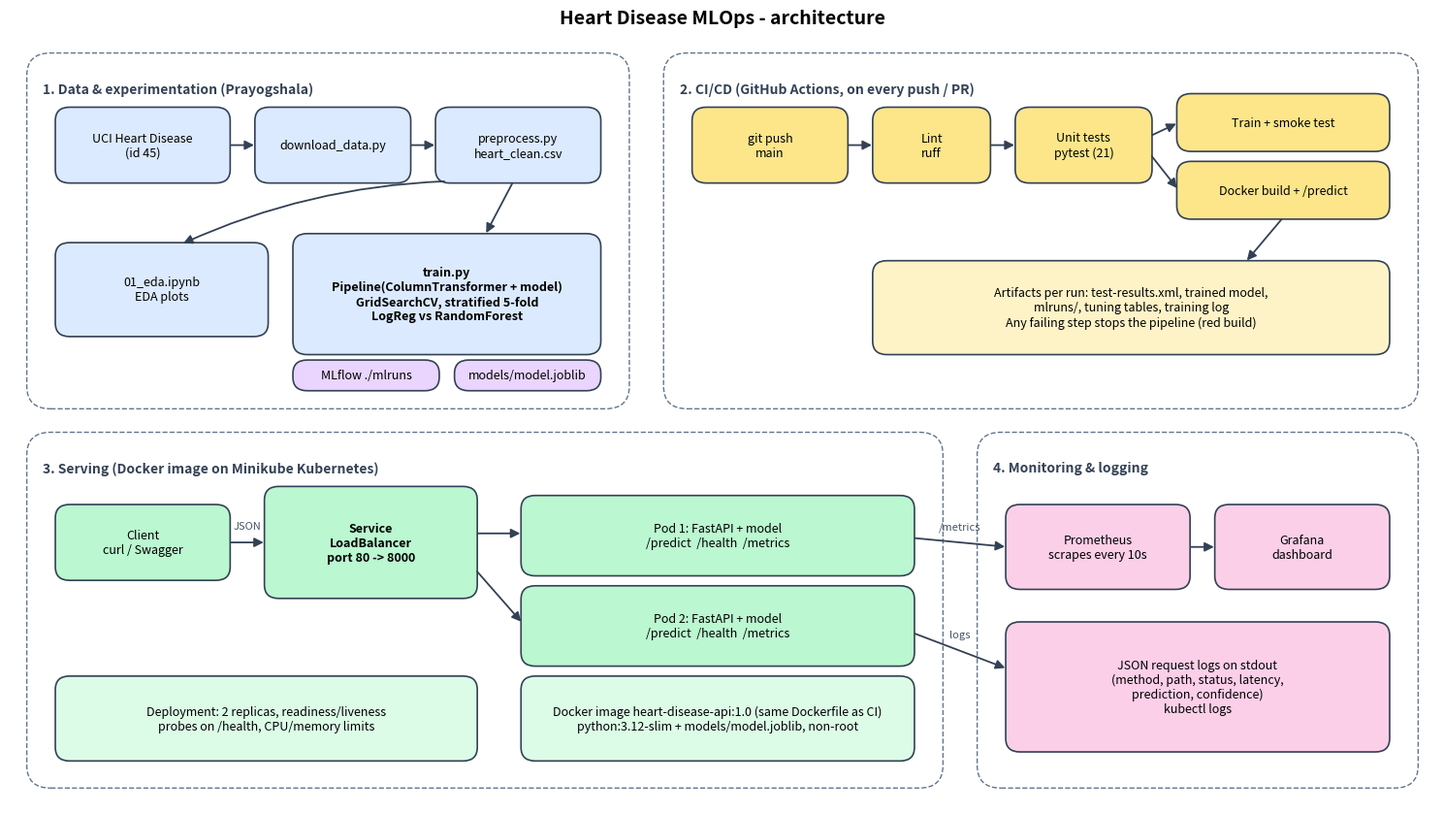

The matplotlib source for this figure: (Note: this script raises an exception after producing the figure.)
"""Draw the project architecture diagram -> report/architecture.png

Usage (from the repo root):
    python scripts/draw_architecture.py
"""

import matplotlib

matplotlib.use("Agg")
import matplotlib.pyplot as plt  # noqa: E402
from matplotlib.patches import FancyArrowPatch, FancyBboxPatch  # noqa: E402

OUT = "report/architecture.png"

# Colours per area of the system
DEV, CI, SERVE, MON = "#dbeafe", "#fde68a", "#bbf7d0", "#fbcfe8"


def box(ax, x, y, w, h, text, color, bold=False):
    ax.add_patch(
        FancyBboxPatch(
            (x, y), w, h, boxstyle="round,pad=0.02,rounding_size=0.15", fc=color, ec="#334155", lw=1.2
        )
    )
    ax.text(
        x + w / 2, y + h / 2, text, ha="center", va="center", fontsize=9, weight="bold" if bold else "normal"
    )


def group(ax, x, y, w, h, title):
    ax.add_patch(
        FancyBboxPatch(
            (x, y), w, h, boxstyle="round,pad=0.02,rounding_size=0.25", fc="none", ec="#64748b", lw=1, ls="--"
        )
    )
    ax.text(x + 0.15, y + h - 0.3, title, fontsize=10, weight="bold", color="#334155", va="top")


def arrow(ax, x1, y1, x2, y2, label=None, curve=0.0):
    ax.add_patch(
        FancyArrowPatch(
            (x1, y1),
            (x2, y2),
            arrowstyle="-|>",
            mutation_scale=14,
            lw=1.3,
            color="#334155",
            connectionstyle=f"arc3,rad={curve}",
        )
    )
    if label:
        ax.text((x1 + x2) / 2, (y1 + y2) / 2 + 0.15, label, fontsize=8, ha="center", color="#475569")


fig, ax = plt.subplots(figsize=(15, 8.5))
ax.set_xlim(0, 15)
ax.set_ylim(0, 8.5)
ax.axis("off")

# 1. Development: data -> training -> MLflow
group(ax, 0.2, 4.4, 6.3, 3.9, "1. Data & experimentation (Prayogshala)")
box(ax, 0.5, 6.9, 1.8, 0.8, "UCI Heart Disease\n(id 45)", DEV)
box(ax, 2.6, 6.9, 1.6, 0.8, "download_data.py", DEV)
box(ax, 4.5, 6.9, 1.7, 0.8, "preprocess.py\nheart_clean.csv", DEV)
box(ax, 0.5, 5.2, 2.2, 1.0, "01_eda.ipynb\nEDA plots", DEV)
box(
    ax,
    3.0,
    5.0,
    3.2,
    1.3,
    "train.py\nPipeline(ColumnTransformer + model)\nGridSearchCV, stratified 5-fold\nLogReg vs RandomForest",
    DEV,
    True,
)
box(ax, 3.0, 4.6, 1.5, 0.3, "MLflow ./mlruns", "#e9d5ff")
box(ax, 4.7, 4.6, 1.5, 0.3, "models/model.joblib", "#e9d5ff")
arrow(ax, 2.3, 7.3, 2.6, 7.3)
arrow(ax, 4.2, 7.3, 4.5, 7.3)
arrow(ax, 5.3, 6.9, 5.0, 6.3)
arrow(ax, 4.6, 6.9, 1.8, 6.2, curve=0.1)

# 2. CI/CD on GitHub
group(ax, 6.9, 4.4, 7.9, 3.9, "2. CI/CD (GitHub Actions, on every push / PR)")
box(ax, 7.2, 6.9, 1.6, 0.8, "git push\nmain", CI)
box(ax, 9.1, 6.9, 1.2, 0.8, "Lint\nruff", CI)
box(ax, 10.6, 6.9, 1.4, 0.8, "Unit tests\npytest (21)", CI)
box(ax, 12.3, 7.25, 2.2, 0.6, "Train + smoke test", CI)
box(ax, 12.3, 6.5, 2.2, 0.6, "Docker build + /predict", CI)
box(
    ax,
    9.1,
    5.0,
    5.4,
    1.0,
    (
        "Artifacts per run: test-results.xml, trained model,\n"
        "mlruns/, tuning tables, training log\n"
        "Any failing step stops the pipeline (red build)"
    ),
    "#fef3c7",
)
arrow(ax, 8.8, 7.3, 9.1, 7.3)
arrow(ax, 10.3, 7.3, 10.6, 7.3)
arrow(ax, 12.0, 7.4, 12.3, 7.55)
arrow(ax, 12.0, 7.2, 12.3, 6.8)
arrow(ax, 13.4, 6.5, 13.0, 6.0)

# 3. Serving on Minikube
group(ax, 0.2, 0.2, 9.6, 3.9, "3. Serving (Docker image on Minikube Kubernetes)")
box(ax, 0.5, 2.5, 1.8, 0.8, "Client\ncurl / Swagger", SERVE)
box(ax, 2.7, 2.3, 2.2, 1.2, "Service\nLoadBalancer\nport 80 -> 8000", SERVE, True)
box(ax, 5.4, 2.55, 4.1, 0.85, "Pod 1: FastAPI + model\n/predict  /health  /metrics", SERVE)
box(ax, 5.4, 1.55, 4.1, 0.85, "Pod 2: FastAPI + model\n/predict  /health  /metrics", SERVE)
box(
    ax,
    0.5,
    0.5,
    4.4,
    0.9,
    "Deployment: 2 replicas, readiness/liveness\nprobes on /health, CPU/memory limits",
    "#dcfce7",
)
box(
    ax,
    5.4,
    0.5,
    4.1,
    0.9,
    (
        "Docker image heart-disease-api:1.0 (same Dockerfile as CI)\n"
        "python:3.12-slim + models/model.joblib, non-root"
    ),
    "#dcfce7",
)
arrow(ax, 2.3, 2.9, 2.7, 2.9, "JSON")
arrow(ax, 4.9, 3.0, 5.4, 3.0)
arrow(ax, 4.9, 2.6, 5.4, 2.0)

# 4. Monitoring
group(ax, 10.2, 0.2, 4.6, 3.9, "4. Monitoring & logging")
box(ax, 10.5, 2.4, 1.9, 0.9, "Prometheus\nscrapes every 10s", MON)
box(ax, 12.7, 2.4, 1.8, 0.9, "Grafana\ndashboard", MON)
box(
    ax,
    10.5,
    0.6,
    4.0,
    1.4,
    "JSON request logs on stdout\n(method, path, status, latency,\nprediction, confidence)\nkubectl logs",
    MON,
)
arrow(ax, 9.5, 2.95, 10.5, 2.85, "/metrics")
arrow(ax, 9.5, 1.9, 10.5, 1.5, "logs")
arrow(ax, 12.4, 2.85, 12.7, 2.85)

ax.set_title("Heart Disease MLOps - architecture", fontsize=14, weight="bold", pad=10)
fig.tight_layout()
fig.savefig(OUT, dpi=140)
print(f"Saved {OUT}")
